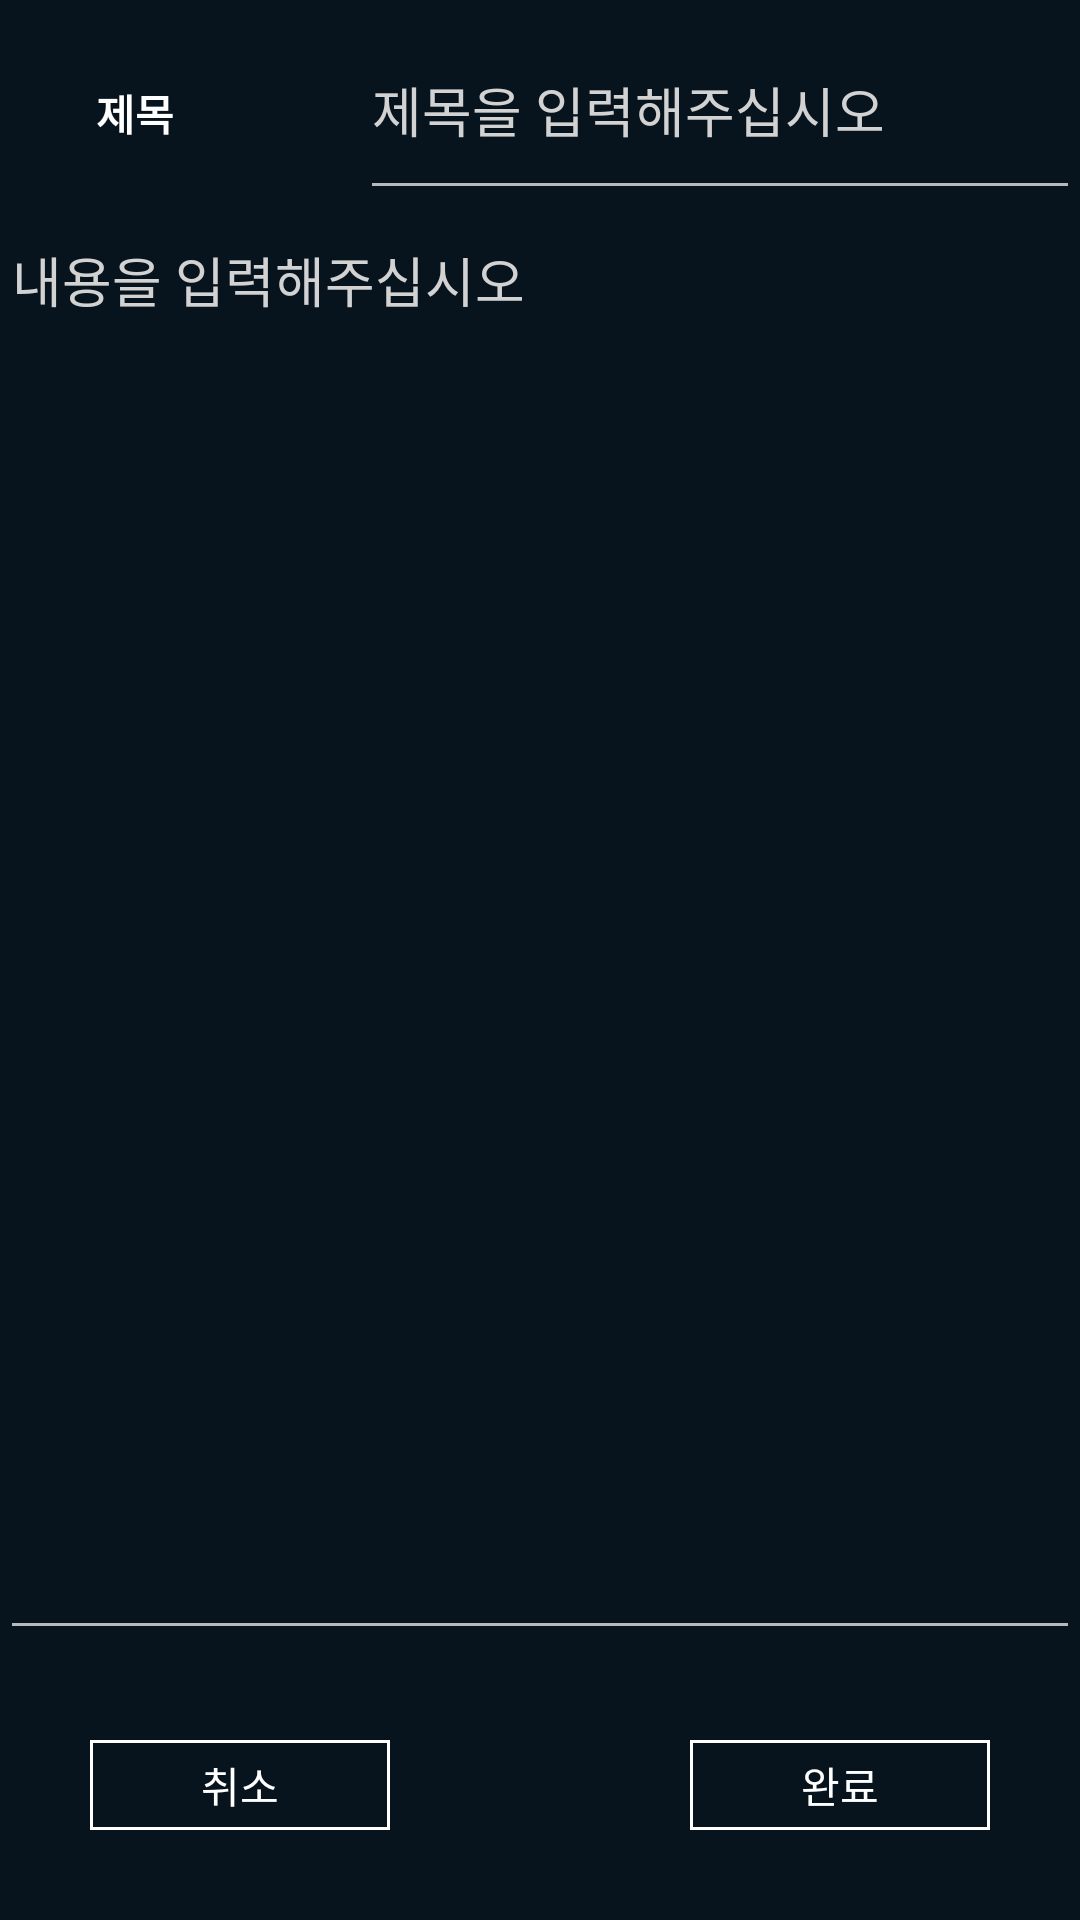

Android layout source for this screen:
<!-- AndroidManifest.xml: application theme AppTheme -->
<!-- res/layout/activity_board_write.xml -->
<?xml version="1.0" encoding="utf-8"?>
<LinearLayout xmlns:android="http://schemas.android.com/apk/res/android"
    android:orientation="vertical"
    android:layout_width="match_parent"
    android:background="#07141d"
    android:gravity="center"
    android:layout_height="match_parent"
    android:weightSum="1">
    <LinearLayout
        android:layout_width="match_parent"
        android:layout_height="wrap_content"
        android:orientation="horizontal">

        <TextView
            android:id="@+id/TV_title"
            android:layout_width="match_parent"
            android:layout_height="70dp"
            android:layout_weight="3"
            android:gravity="center"
            android:text="제목"
            android:textColor="#ffffff"
            android:textStyle="bold" />

        <EditText
            android:layout_marginLeft="30dp"
            android:layout_width="match_parent"
            android:layout_height="70dp"
            android:hint="제목을 입력해주십시오"
            android:textColorHint="#d2d2d2"
            android:textColor="#ffffff"
            android:id="@+id/ET_title"
            android:layout_weight="1"/>
    </LinearLayout>
    <LinearLayout
        android:layout_width="match_parent"
        android:layout_height="0dp"
        android:layout_weight="1">
        <EditText
            android:layout_width="match_parent"
            android:layout_height="match_parent"
            android:hint="내용을 입력해주십시오"
            android:textColorHint="#d2d2d2"
            android:textColor="#ffffff"
            android:gravity="top"
            android:id="@+id/ET_contents"
            android:layout_weight="0.5" />
    </LinearLayout>
    <LinearLayout
        android:layout_marginTop="30dp"
        android:layout_width="match_parent"
        android:layout_height="30dp"
        android:layout_marginBottom="30dp"
        android:gravity="center"
        android:orientation="horizontal">
        <Button
            android:layout_marginRight="50dp"
            android:layout_width="100dp"
            android:layout_height="30dp"
            android:background="@drawable/white_btn"
            android:text="취소"
            android:textColor="#ffffff"
            android:id="@+id/cancel_bt" />
        <Button
            android:layout_marginLeft="50dp"
            android:layout_width="100dp"
            android:layout_height="30dp"
            android:background="@drawable/white_btn"
            android:text="완료"
            android:textColor="#ffffff"
            android:id="@+id/complete_bt" />
    </LinearLayout>
</LinearLayout>
<!-- resources referenced by this layout -->
<resources>
  <!-- drawable white_btn (drawable) -->
  <?xml version="1.0" encoding="utf-8"?>
  <shape
      xmlns:android="http://schemas.android.com/apk/res/android"
      android:shape="rectangle">
  
      
      <solid android:color="#00ffffff" />
  
      
  
  
      
      <stroke
          android:width="1dp"
          android:color="@android:color/white" />
  
  </shape>
  <style name="AppTheme" parent="Theme.AppCompat.NoActionBar">
          
          <item name="colorPrimary">@color/colorPrimary</item>
          <item name="colorPrimaryDark">@color/colorPrimaryDark</item>
          <item name="colorAccent">#ffffff</item>
          <item name="android:windowFullscreen">true</item>
      </style>
  <color name="colorPrimary">#ffffff</color>
  <color name="colorPrimaryDark">#07141d</color>
</resources>
